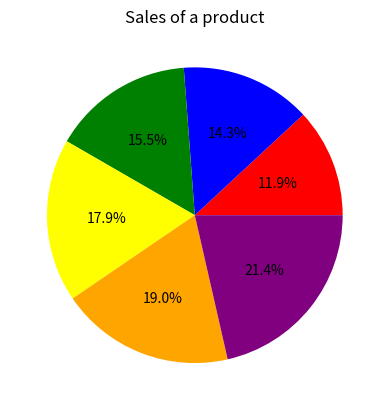

Write Python code to recreate this figure.
import matplotlib.pyplot as plt
product_A_sales = [100, 120, 130, 150, 160, 180]
plt.pie(product_A_sales,colors=['red','blue','green','yellow','orange','purple'],autopct='%1.1f%%')
plt.title("Sales of a product")
plt.show()